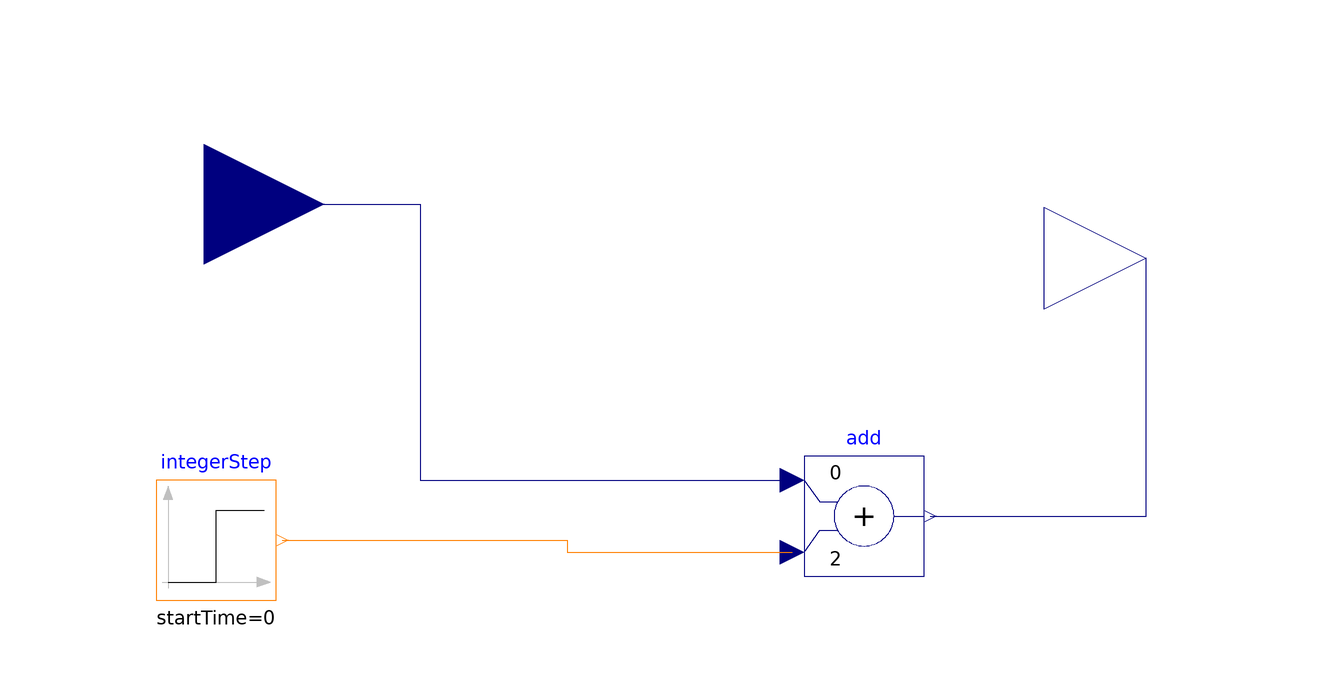

The component connection diagram of the Modelica model below, drawn from its own Placement and Line annotations.

model addme
  Modelica.Blocks.Math.Add add(k1 = +0, k2 = +2)  annotation(
    Placement(visible = true, transformation(origin = {30, 0}, extent = {{-10, -10}, {10, 10}}, rotation = 0)));
  Modelica.Blocks.Interfaces.RealInput realInM annotation(
    Placement(visible = true, transformation(origin = {-80, 52}, extent = {{-20, -20}, {20, 20}}, rotation = 0), iconTransformation(origin = {-94, 12}, extent = {{-20, -20}, {20, 20}}, rotation = 0)));
  Modelica.Blocks.Interfaces.RealOutput realoutM annotation(
    Placement(visible = true, transformation(origin = {77, 43}, extent = {{-17, -17}, {17, 17}}, rotation = 0), iconTransformation(origin = {94, 16}, extent = {{-10, -10}, {10, 10}}, rotation = 0)));
  Modelica.Blocks.Sources.IntegerStep integerStep(height = 3, offset = 1, startTime = 0)  annotation(
    Placement(visible = true, transformation(origin = {-78, -4}, extent = {{-10, -10}, {10, 10}}, rotation = 0)));
equation
  connect(realInM, add.u1) annotation(
    Line(points = {{-80, 52}, {-44, 52}, {-44, 6}, {18, 6}}, color = {0, 0, 127}));
  connect(add.y, realoutM) annotation(
    Line(points = {{41, 0}, {77, 0}, {77, 43}}, color = {0, 0, 127}));
  connect(integerStep.y, add.u2) annotation(
    Line(points = {{-67, -4}, {-19.5, -4}, {-19.5, -6}, {18, -6}}, color = {255, 127, 0}));
  annotation(
    uses(Modelica(version = "4.0.0")),
    Diagram);
end addme;